2-way image classification set "classification" from GitHub (mohandevs07/Hcl-intern-programs); label vocabulary: defective, non defective.

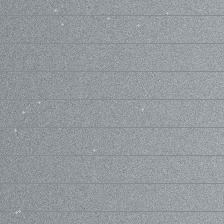
Label: non defective

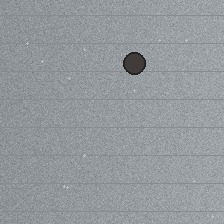
Label: defective

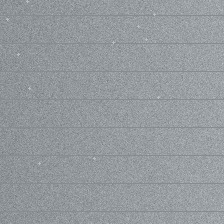
Label: non defective

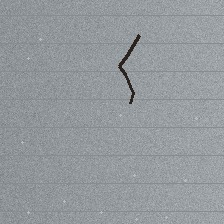
Label: defective

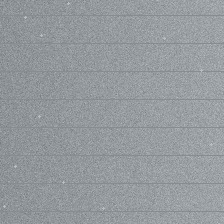
Label: non defective

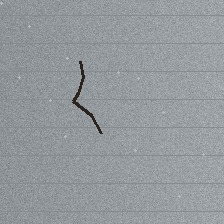
Label: defective
